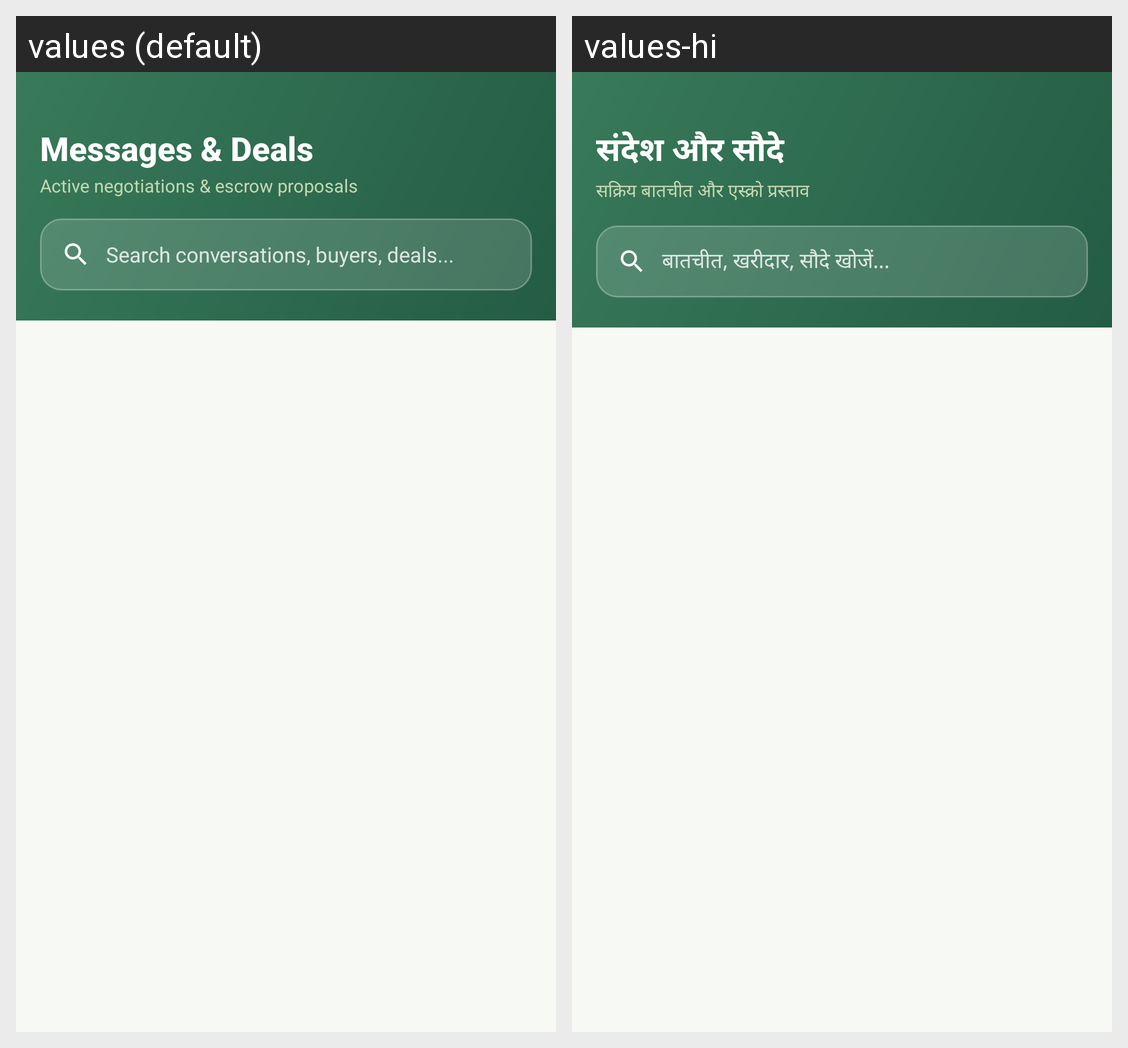

For this localized Android screen grid, give each drawn string resource with its value in every locale shown.
Android screen res/layout/fragment_chat.xml rendered under 2 locales, left to right: values (default), values-hi. Device: Nexus 5 (rendered at 1080×1920; each locale shown at half size, 540×960, under a caption strip naming it); theme Theme.AgriLink.
Strings drawn on this screen, with the default value and each locale's value (text and hints the layout hard-codes, and strings that could not be matched under every locale, appear in the picture but are not listed):

messages_deals
  values: Messages & Deals
  values-hi: संदेश और सौदे

chat_negotiations_sub
  values: Active negotiations & escrow proposals
  values-hi: सक्रिय बातचीत और एस्क्रो प्रस्ताव

search_conversations_hint
  values: Search conversations, buyers, deals...
  values-hi: बातचीत, खरीदार, सौदे खोजें...
